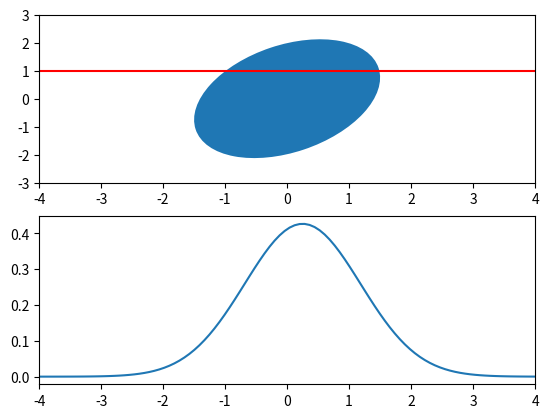
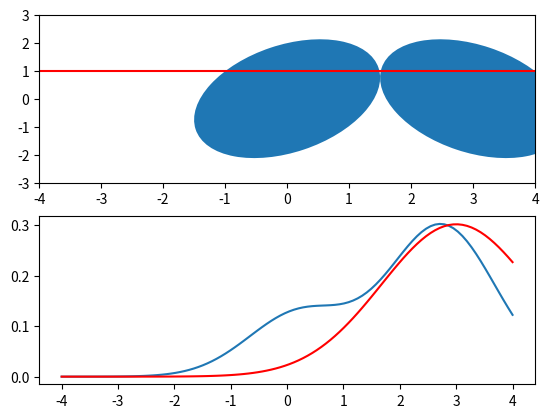

Generate these figures, in order, with matplotlib:
# [redacted]
# Licensed under the MIT license. See the license file LICENSE.
import numpy as np
from scipy.linalg import det
import matplotlib.pyplot as plt

def covEllipse(mean,cov,sigmaMult=3.0):
  from scipy.linalg import eig
  from matplotlib.patches import Ellipse
  e,V=eig(cov)
  imax = np.argmax(e.real)
  imin = np.argmin(e.real)
  ang = np.arctan2(V[1,imax],V[0,imax])
  return Ellipse(xy=(mean[0],mean[1]),width=sigmaMult*np.sqrt(e[imax]),height=sigmaMult*np.sqrt(e[imin]),angle=ang/np.pi*180.0)

def conditionalGauss(mu,S,a):
  S_xGy  = S[0,0] - S[0,1]**2 / S[1,1]
  mu_xGy = mu[0] + S[0,1]/S[1,1] *(a-mu[1]) 
  return mu_xGy, S_xGy

def gauss(x,mu,S):
  return 1.0/np.sqrt(2.*np.pi*S)*np.exp(-0.5*(mu-x)**2/S)


S1 = np.array([[1.0,0.5],[.5,2.0]])
mu1 = np.array([0.,0.])
a = 1.0                           # value of y we condition on

# conditional moments
mu_xGy, S_xGy  = conditionalGauss(mu1,S1,a)

x = np.linspace(-4.0,4.0,100)

plt.figure()
ax = plt.subplot(2,1,1)
ax.add_patch(covEllipse(mu1,S1))
plt.plot(x, np.ones(x.size)*a,'r')
plt.xlim([-4,4])
plt.ylim([-3,3])

plt.subplot(2,1,2)
plt.plot(x,gauss(x,mu_xGy,S_xGy))
plt.xlim([-4,4])


pi = np.array([0.3,0.7])
S2 = np.array([[1.0,-0.5],[-.5,2.0]])
mu2 = np.array([3.,0.])
mu2_xGy, S2_xGy  = conditionalGauss(mu2,S2,a)

plt.figure()
ax=plt.subplot(2,1,1)
ax.add_patch(covEllipse(mu1,S1))
ax.add_patch(covEllipse(mu2,S2))
plt.plot(x, np.ones(x.size)*a,'r')
plt.xlim([-4,4])
plt.ylim([-3,3])

plt.subplot(2,1,2)
plt.plot(x, pi[1]*gauss(x,mu2_xGy,S2_xGy) + pi[0]*gauss(x,mu_xGy,S_xGy))
plt.plot(x, gauss(x,mu_xGy+mu2_xGy,S_xGy+S2_xGy),'r')
plt.show()
